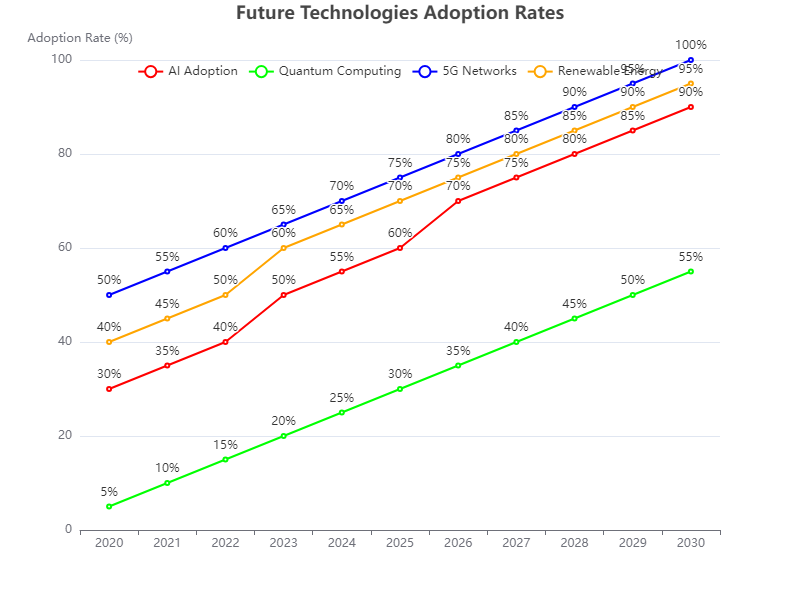

The file beside this chart, header and first rows:
Year, AI Adoption, Quantum Computing, 5G Networks, Renewable Energy
2020, 30, 5, 50, 40
2021, 35, 10, 55, 45
2022, 40, 15, 60, 50
2023, 50, 20, 65, 60
2024, 55, 25, 70, 65
2025, 60, 30, 75, 70
2026, 70, 35, 80, 75
2027, 75, 40, 85, 80
2028, 80, 45, 90, 85
2029, 85, 50, 95, 90
2030, 90, 55, 100, 95
